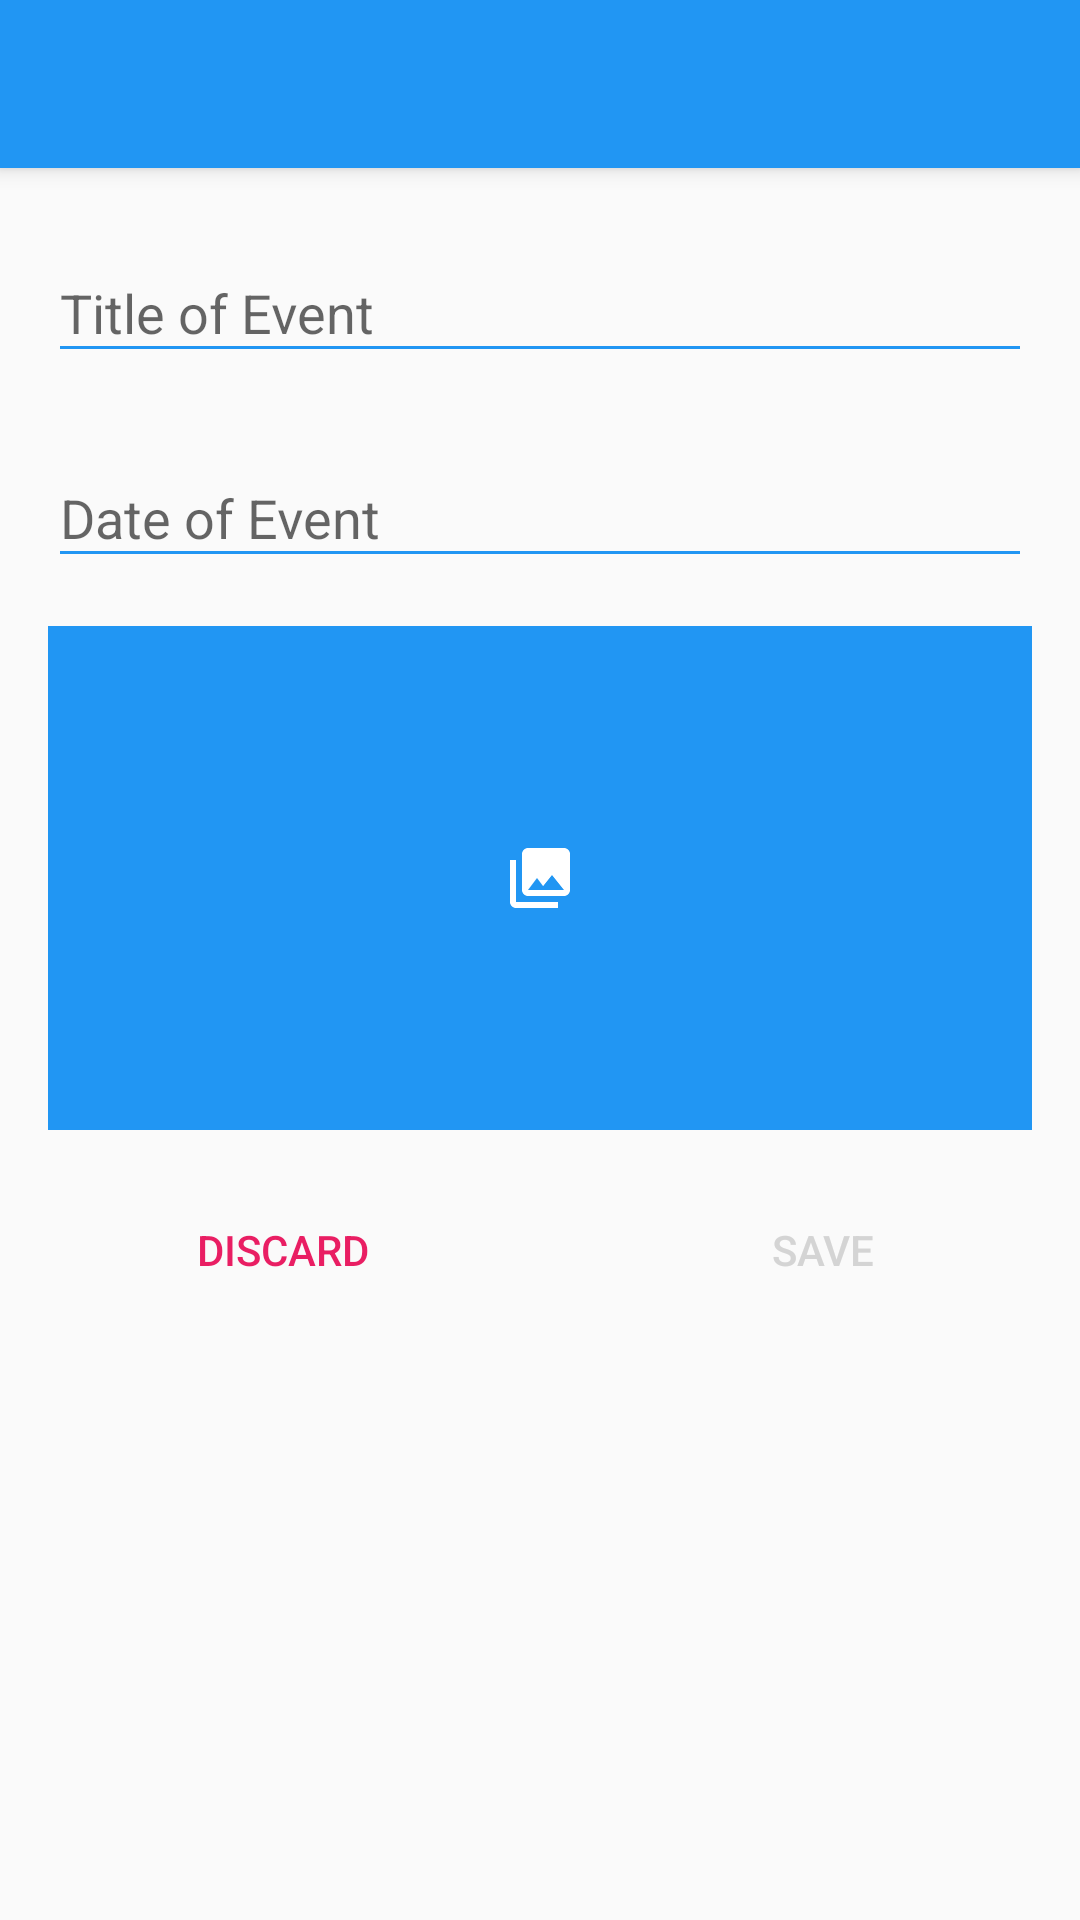

Write the Android layout XML for this screen, with the resource values it uses.
<!-- AndroidManifest.xml: activity theme AppTheme.NoActionBar -->
<!-- res/layout/activity_event.xml -->
<?xml version="1.0" encoding="utf-8"?>
<android.support.design.widget.CoordinatorLayout xmlns:android="http://schemas.android.com/apk/res/android"
    xmlns:app="http://schemas.android.com/apk/res-auto"
    android:layout_width="match_parent"
    android:layout_height="match_parent">

    <ScrollView
        android:layout_width="match_parent"
        android:layout_height="match_parent"
        android:scrollbars="vertical"
        app:layout_behavior="@string/appbar_scrolling_view_behavior"
        android:fillViewport="false">

        <LinearLayout
            android:layout_width="fill_parent"
            android:layout_height="wrap_content"
            android:orientation="vertical"
            android:paddingTop="@dimen/activity_vertical_margin"
            android:paddingBottom="@dimen/activity_vertical_margin"
            android:paddingLeft="@dimen/activity_horizontal_margin"
            android:paddingRight="@dimen/activity_horizontal_margin"
            android:clipToPadding="false">

            <android.support.design.widget.TextInputLayout
                android:id="@+id/text_input_layout_title"
                android:layout_width="match_parent"
                android:layout_height="wrap_content">

                <EditText
                    android:id="@+id/input_title"
                    android:layout_width="match_parent"
                    android:layout_height="wrap_content"
                    android:hint="@string/title_of_event"
                    android:textColorHint="@color/accent"
                    android:inputType="textAutoCorrect|textCapWords" />
            </android.support.design.widget.TextInputLayout>

            <android.support.design.widget.TextInputLayout
                android:id="@+id/text_input_layout_date"
                android:layout_width="match_parent"
                android:layout_height="wrap_content"
                android:layout_marginTop="@dimen/activity_vertical_margin">

                <EditText
                    android:id="@+id/input_date"
                    android:layout_width="match_parent"
                    android:layout_height="wrap_content"
                    android:hint="@string/date_of_event"
                    android:textColorHint="@color/accent"
                    android:inputType="none"
                    android:textIsSelectable="true" />
            </android.support.design.widget.TextInputLayout>

            <ImageView
                android:id="@+id/input_image"
                android:layout_width="match_parent"
                android:layout_height="168dp"
                android:layout_marginTop="@dimen/activity_vertical_margin"
                android:src="@drawable/ic_photo_library_24dp"
                android:scaleType="centerInside"
                android:background="@color/primary" />

            <LinearLayout
                style="?android:buttonBarStyle"
                android:layout_width="match_parent"
                android:layout_height="wrap_content"
                android:layout_marginTop="@dimen/activity_vertical_margin"
                android:orientation="horizontal">

                <Button
                    style="?android:buttonBarButtonStyle"
                    android:id="@+id/btn_discard"
                    android:layout_width="wrap_content"
                    android:layout_height="wrap_content"
                    android:layout_weight="0.5"
                    android:layout_marginRight="@dimen/activity_horizontal_margin"
                    android:text="@string/discard"
                    android:textColor="@color/accent" />

                <Button
                    style="?android:buttonBarButtonStyle"
                    android:id="@+id/btn_save"
                    android:layout_width="wrap_content"
                    android:layout_height="wrap_content"
                    android:layout_weight="0.5"
                    android:layout_marginLeft="@dimen/activity_horizontal_margin"
                    android:text="@string/save"
                    android:textColor="@color/primary_button_color"
                    android:enabled="false" />
            </LinearLayout>

        </LinearLayout>

    </ScrollView>

    <android.support.design.widget.AppBarLayout
        android:layout_width="match_parent"
        android:layout_height="wrap_content"
        android:fitsSystemWindows="true">

        <android.support.v7.widget.Toolbar
            android:id="@+id/toolbar"
            android:layout_width="match_parent"
            android:layout_height="?attr/actionBarSize"
            android:background="@color/primary"
            android:theme="@style/AppTheme.ActionBar" />

    </android.support.design.widget.AppBarLayout>

</android.support.design.widget.CoordinatorLayout>
<!-- resources referenced by this layout -->
<resources>
  <color name="accent">#E91E63</color>
  <color name="primary">#2196F3</color>
  <dimen name="activity_horizontal_margin">16dp</dimen>
  <dimen name="activity_vertical_margin">16dp</dimen>
  <!-- drawable ic_photo_library_24dp (drawable) -->
  <vector xmlns:android="http://schemas.android.com/apk/res/android"
          android:width="24dp"
          android:height="24dp"
          android:viewportWidth="24.0"
          android:viewportHeight="24.0">
      <path
          android:fillColor="#FFFFFFFF"
          android:pathData="M22,16V4c0,-1.1 -0.9,-2 -2,-2H8c-1.1,0 -2,0.9 -2,2v12c0,1.1 0.9,2 2,2h12c1.1,0 2,-0.9 2,-2zm-11,-4l2.03,2.71L16,11l4,5H8l3,-4zM2,6v14c0,1.1 0.9,2 2,2h14v-2H4V6H2z"/>
  </vector>
  <string name="date_of_event">Date of Event</string>
  <string name="discard">Discard</string>
  <string name="save">Save</string>
  <string name="title_of_event">Title of Event</string>
  <style name="AppTheme.ActionBar" parent="AppTheme">
          <item name="android:textColorPrimary">@color/white</item>
          <item name="colorControlNormal">@color/white</item>
      </style>
  <style name="AppTheme.NoActionBar" parent="AppTheme">
          <item name="windowNoTitle">true</item>
          <item name="windowActionBar">false</item>
      </style>
  <style name="AppTheme" parent="Theme.AppCompat.Light">
          <item name="colorPrimary">@color/primary</item>
          <item name="colorPrimaryDark">@color/primary_dark</item>
          <item name="colorAccent">@color/accent</item>
          <item name="alertDialogTheme">@style/AlertDialogStyle</item>
          <item name="android:textColorPrimary">@color/black_87pc</item>
          <item name="android:textColor">@color/white</item>
          <item name="colorControlNormal">@color/primary</item>
      </style>
  <color name="white">#FFFFFF</color>
  <color name="primary_dark">#1976D2</color>
  <style name="AlertDialogStyle" parent="Theme.AppCompat.Light.Dialog.Alert">
          <item name="android:windowTitleStyle">@style/DialogTitleText</item>
          <item name="colorAccent">@color/primary</item>
          <item name="android:textColorLink">@color/primary</item>
      </style>
  <color name="black_87pc">#DD000000</color>
  <style name="DialogTitleText">
          <item name="android:textColor">@color/black_87pc</item>
          <item name="android:textAppearance">@style/TextAppearance.AppCompat.Title</item>
      </style>
</resources>
